Labelled photos from "frutas_verduras_31", an image-classification folder in JeanpierePalacios/FitBite. The possible labels are: ajo, alcachofa, arveja, brócoli, espárrago, haba, lechuga, papaya, pepinillo, zanahoria.

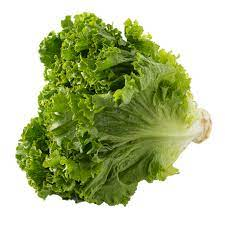
Label: lechuga

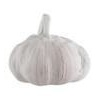
Label: ajo

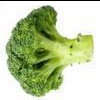
Label: brócoli

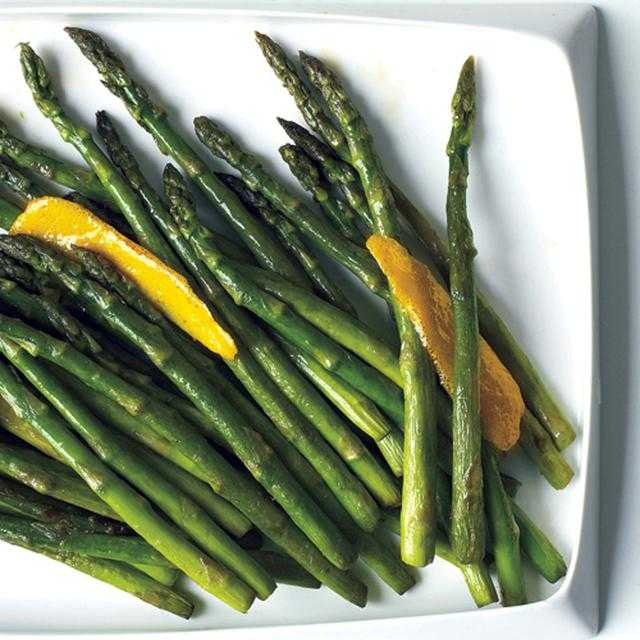
Label: espárrago

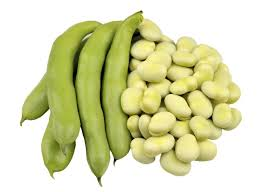
Label: haba

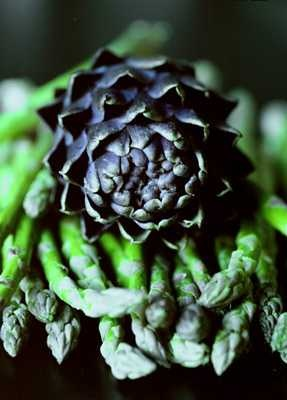
Label: alcachofa
